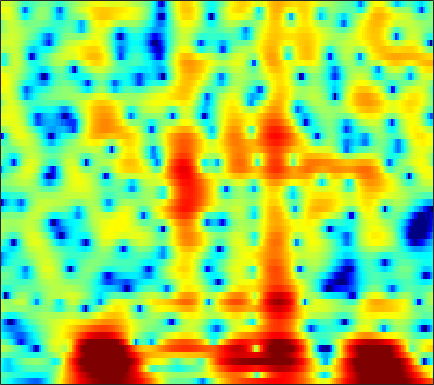

Source data for this figure (header and first rows):
-2.5706, -3.0053, -3.6456, -4.3415, -4.9166, -5.752, -6.6075, -7.1916, -7.8366, -8.3623, -8.9026, -9.3901, -10.148, -10.921, -11.441, -11.954, -12.125, -11.929, -11.158, -9.7702, -7.9335, -6.3874, -4.244, -2.1165
-1.671, -1.966, -2.358, -2.74, -3.013, -3.354, -3.668, -3.888, -4.158, -4.395, -4.611, -4.773, -5.005, -5.242, -5.404, -5.566, -5.648, -5.653, -5.566, -5.33, -4.869, -4.34, -3.367, -2.109
-4.763, -5.735, -6.827, -7.406, -7.391, -6.84, -5.982, -5.295, -4.435, -3.688, -3.072, -2.696, -2.309, -2.033, -1.877, -1.724, -1.652, -1.661, -1.756, -1.911, -2.062, -2.13, -2.084, -1.783
-3.684, -5.102, -6.774, -7.452, -7.054, -5.771, -4.32, -3.334, -2.233, -1.364, -0.6857, -0.2868, 0.1208, 0.4139, 0.57, 0.7053, 0.7287, 0.6552, 0.4326, 0.08567, -0.3822, -0.8598, -1.794, -3.208
-0.4623, -0.8336, -1.282, -1.67, -1.906, -2.16, -2.366, -2.501, -2.687, -2.912, -3.168, -3.386, -3.683, -3.958, -4.113, -4.201, -4.112, -3.919, -3.487, -2.869, -2.139, -1.579, -0.9091, -0.2935
2.601, 2.283, 1.776, 1.167, 0.6421, -0.1181, -0.9264, -1.548, -2.404, -3.26, -4.117, -4.856, -6.108, -7.907, -9.935, -14.53, -21.99, -15.93, -9.031, -4.782, -1.847, -0.23, 1.302, 2.341
-0.4157, -0.7816, -1.537, -2.618, -3.688, -5.509, -7.889, -10.16, -13.82, -16.19, -14.36, -12.26, -10.12, -8.646, -7.813, -6.869, -5.847, -4.895, -3.392, -1.689, -0.01003, 1.074, 2.238, 3.17
-4.869, -5.356, -6.161, -7.128, -7.955, -9.154, -10.43, -11.34, -12.27, -12.5, -11.85, -10.91, -9.451, -7.985, -6.945, -5.629, -4.39, -3.494, -2.35, -1.254, -0.2227, 0.4742, 1.342, 2.204
-6.779, -7.741, -9.051, -10.2, -10.82, -11.21, -11.1, -10.74, -10.05, -9.193, -8.233, -7.488, -6.46, -5.405, -4.631, -3.639, -2.691, -2.016, -1.148, -0.3297, 0.43, 0.9691, 1.684, 2.385
-6.627, -8.624, -12.19, -18.02, -28.17, -22.98, -15.24, -12.2, -9.46, -7.494, -5.951, -4.989, -3.891, -2.931, -2.282, -1.494, -0.7772, -0.2882, 0.3166, 0.8744, 1.377, 1.735, 2.205, 2.613
-1.5, -2.495, -3.775, -4.824, -5.307, -5.442, -5.03, -4.505, -3.685, -2.876, -2.133, -1.635, -1.056, -0.5708, -0.2611, 0.1179, 0.4712, 0.7198, 1.023, 1.296, 1.516, 1.643, 1.734, 1.701
2.485, 1.929, 1.286, 0.831, 0.6156, 0.4787, 0.4981, 0.5753, 0.6963, 0.7853, 0.7729, 0.6848, 0.4792, 0.1585, -0.1119, -0.4271, -0.5818, -0.5289, -0.2785, 0.05197, 0.3074, 0.3567, 0.09859, -0.5286
2.385, 1.471, 0.6253, 0.4302, 0.6813, 1.295, 1.951, 2.36, 2.707, 2.797, 2.541, 2.075, 1.02, -0.6691, -2.513, -6.154, -10.76, -10.13, -5.502, -2.258, -0.3116, 0.5014, 0.9076, 0.6496
-4.457, -8.557, -22.13, -13.34, -7.728, -3.805, -1.514, -0.392, 0.5661, 1.035, 1.121, 0.9387, 0.3468, -0.5831, -1.465, -2.66, -3.377, -3.221, -2.191, -0.8016, 0.4532, 1.167, 1.82, 2.086
-2.725, -3.48, -4.154, -4.212, -3.899, -3.25, -2.557, -2.108, -1.631, -1.334, -1.159, -1.081, -1.038, -1.027, -1.006, -0.8899, -0.6793, -0.432, -0.004706, 0.4804, 0.9699, 1.3, 1.664, 1.888
-0.9818, -1.27, -1.597, -1.865, -2.022, -2.201, -2.388, -2.539, -2.751, -2.929, -3.039, -3.028, -2.804, -2.366, -1.922, -1.255, -0.5431, -0.01993, 0.6398, 1.216, 1.679, 1.951, 2.203, 2.354
-0.3816, -0.5504, -0.7772, -1.065, -1.341, -1.823, -2.5, -3.173, -4.37, -5.9, -7.65, -8.656, -8.435, -6.477, -4.675, -2.522, -0.7467, 0.3351, 1.48, 2.341, 2.94, 3.232, 3.412, 3.381
-2.727, -2.541, -2.267, -2.056, -2.019, -2.173, -2.623, -3.213, -4.448, -6.321, -8.919, -11.01, -10.84, -7.334, -4.776, -2.039, 0.02824, 1.237, 2.461, 3.32, 3.868, 4.087, 4.132, 3.891
-10.46, -8.502, -6.523, -5.117, -4.362, -3.678, -3.283, -3.127, -3.044, -3.043, -2.943, -2.737, -2.213, -1.393, -0.6351, 0.4073, 1.401, 2.041, 2.737, 3.221, 3.484, 3.533, 3.415, 3.075
-11.09, -9.503, -7.782, -6.513, -5.775, -4.954, -4.231, -3.697, -2.955, -2.208, -1.471, -0.8978, -0.1403, 0.593, 1.119, 1.76, 2.298, 2.605, 2.888, 3.014, 2.974, 2.836, 2.522, 2.074
-5.611, -5.741, -6.001, -6.392, -6.728, -6.965, -6.591, -5.811, -4.359, -2.718, -1.208, -0.2085, 0.9363, 1.865, 2.405, 2.962, 3.298, 3.432, 3.432, 3.238, 2.86, 2.465, 1.791, 0.994
-1.653, -2.421, -3.88, -6.096, -8.68, -15.21, -26.81, -13.03, -6.595, -2.979, -0.4988, 0.8931, 2.278, 3.273, 3.784, 4.196, 4.321, 4.254, 3.938, 3.365, 2.544, 1.765, 0.4952, -1.023
0.9342, 0.3821, -0.5148, -1.527, -2.292, -3.047, -3.106, -2.589, -1.407, -0.001358, 1.27, 2.094, 2.957, 3.526, 3.785, 3.873, 3.701, 3.363, 2.674, 1.696, 0.4239, -0.7132, -2.475, -4.579
1.809, 1.567, 1.242, 0.9212, 0.7522, 0.6386, 0.7006, 0.862, 1.198, 1.631, 2.105, 2.404, 2.727, 2.888, 2.882, 2.683, 2.212, 1.66, 0.631, -0.7524, -2.515, -4.079, -6.431, -8.851
1.667, 1.557, 1.45, 1.358, 1.333, 1.327, 1.374, 1.456, 1.644, 1.85, 2.115, 2.301, 2.51, 2.65, 2.632, 2.433, 1.955, 1.417, 0.3483, -1.173, -3.286, -5.393, -9.212, -15.51
-0.1847, -0.2074, -0.1563, -0.0282, 0.02373, 0.04242, -0.0006223, -0.05316, -0.0428, 0.1337, 0.4932, 0.9318, 1.569, 2.173, 2.521, 2.796, 2.806, 2.619, 2.087, 1.225, 0.04358, -1.046, -2.66, -4.226
-6.83, -6.376, -5.265, -4.252, -3.808, -3.703, -4.232, -5.064, -6.668, -7.67, -6.554, -4.686, -2.162, -0.1909, 0.9725, 2.091, 2.818, 3.096, 3.231, 3.11, 2.804, 2.493, 2.012, 1.588
-20.38, -14.82, -9.885, -7.363, -6.36, -5.948, -6.512, -7.587, -10.13, -12.73, -10.94, -7.73, -4.289, -1.792, -0.4265, 0.9071, 1.793, 2.256, 2.631, 2.808, 2.835, 2.803, 2.728, 2.629
-5.561, -5.415, -4.963, -4.346, -3.92, -3.588, -3.491, -3.479, -3.5, -3.326, -2.803, -2.224, -1.319, -0.4421, 0.159, 0.7773, 1.146, 1.344, 1.449, 1.451, 1.394, 1.346, 1.333, 1.346
-1.089, -1.171, -1.133, -0.9804, -0.808, -0.5627, -0.3211, -0.1589, 0.09899, 0.3203, 0.6026, 0.7674, 0.9812, 1.097, 1.099, 0.9683, 0.6807, 0.3456, -0.2255, -0.8695, -1.464, -1.818, -2.072, -1.966
0.2236, 0.145, 0.2753, 0.5199, 0.728, 1.077, 1.452, 1.717, 2.034, 2.32, 2.479, 2.551, 2.496, 2.268, 1.909, 1.194, 0.2018, -0.8389, -2.531, -4.668, -7.106, -8.831, -10.15, -9.486
-2.478, -2.024, -1.21, -0.3556, 0.2158, 0.8978, 1.529, 2.005, 2.576, 3.104, 3.477, 3.662, 3.679, 3.417, 3.016, 2.116, 0.7183, -0.6467, -3.146, -6.575, -11.43, -16.59, -23.61, -19.67
-10.82, -6.652, -4.08, -2.872, -2.346, -1.865, -1.229, -0.4997, 0.7936, 2.042, 3.146, 3.767, 4.251, 4.337, 4.181, 3.594, 2.557, 1.538, -0.283, -2.522, -5.189, -7.384, -10.44, -14.43
-2.721, -3.16, -3.831, -5.232, -7.066, -11.53, -15.77, -10.51, -4.841, -1.319, 1.008, 2.168, 3.227, 3.771, 3.861, 3.702, 3.201, 2.596, 1.639, 0.4876, -0.7553, -1.65, -2.717, -3.345
-0.3239, -1.162, -2.273, -3.548, -4.69, -5.928, -6.112, -5.24, -3.243, -1.221, 0.3855, 1.295, 2.161, 2.659, 2.787, 2.7, 2.371, 1.999, 1.369, 0.6631, -0.05231, -0.5394, -1.072, -1.307
-0.04779, -0.5408, -1.024, -1.239, -1.223, -1.093, -0.7294, -0.3143, 0.3803, 1.069, 1.703, 2.075, 2.386, 2.449, 2.389, 2.064, 1.545, 1.058, 0.2503, -0.6358, -1.519, -2.126, -2.717, -3.081
-2.973, -3.147, -2.401, -1.164, -0.2147, 0.8577, 1.724, 2.282, 2.822, 3.225, 3.434, 3.481, 3.352, 3.017, 2.629, 1.952, 1.052, 0.1946, -1.116, -2.714, -4.552, -6.067, -7.966, -8.949
-16.74, -13.75, -5.455, -1.453, 0.4034, 2.145, 3.314, 3.87, 4.344, 4.516, 4.414, 4.17, 3.655, 2.946, 2.25, 1.211, -0.04201, -1.067, -2.694, -4.675, -7.331, -10.05, -15.52, -22.85
0.3642, 0.3701, 1.003, 2.012, 2.73, 3.539, 4.087, 4.301, 4.357, 4.094, 3.559, 2.966, 1.935, 0.6625, -0.4043, -1.983, -3.481, -4.467, -5.619, -6.616, -7.639, -8.374, -9.23, -9.666
3.732, 3.738, 3.881, 4.056, 4.197, 4.331, 4.293, 4.15, 3.745, 3.058, 2.077, 1.132, -0.5577, -2.696, -4.677, -8.032, -11.58, -13.4, -12.57, -10.77, -9.439, -8.803, -8.51, -8.398
4.121, 4.241, 4.425, 4.535, 4.575, 4.493, 4.238, 3.942, 3.316, 2.466, 1.356, 0.2949, -1.393, -3.565, -5.56, -8.894, -12.81, -14.42, -12.93, -10.46, -8.686, -7.887, -7.369, -7.325
2.474, 3.07, 3.704, 4.156, 4.304, 4.26, 3.983, 3.604, 2.921, 2.076, 1.067, 0.2182, -0.9064, -2.123, -2.978, -4.071, -4.844, -5.261, -5.318, -5.056, -4.726, -4.542, -4.367, -4.561
-0.5126, 1.299, 2.829, 3.65, 3.893, 3.835, 3.373, 2.782, 1.788, 0.5977, -0.6435, -1.407, -2.252, -2.696, -2.88, -2.858, -2.747, -2.613, -2.389, -2.137, -1.897, -1.728, -1.599, -1.576
1.762, 2.677, 3.528, 3.856, 3.809, 3.345, 2.387, 1.336, -0.5427, -3.127, -6.306, -8.732, -9.961, -8.242, -6.694, -5.019, -3.871, -3.153, -2.49, -1.963, -1.493, -1.167, -0.819, -0.4508
4.807, 4.785, 4.648, 4.33, 3.917, 3.07, 1.842, 0.6464, -1.493, -4.355, -8.123, -11.16, -12.71, -10.27, -8.439, -6.729, -5.691, -5.205, -4.74, -4.325, -3.83, -3.386, -2.642, -1.883
5.823, 5.524, 5.064, 4.53, 4.024, 3.216, 2.209, 1.337, -0.0319, -1.509, -2.975, -3.973, -4.965, -5.57, -5.899, -6.38, -7.035, -7.806, -8.932, -9.895, -9.837, -8.863, -6.905, -5.042
5.564, 5.177, 4.71, 4.238, 3.882, 3.346, 2.719, 2.142, 1.309, 0.3765, -0.6228, -1.422, -2.459, -3.515, -4.359, -5.645, -7.322, -8.937, -12.27, -18.54, -23.26, -15.65, -9.934, -6.578
3.738, 3.233, 2.913, 2.885, 2.973, 3.022, 2.917, 2.68, 2.186, 1.47, 0.5623, -0.1683, -1.235, -2.326, -3.105, -4.108, -5.074, -5.759, -6.566, -7.051, -6.83, -6.13, -4.752, -3.304
-2.576, -4.66, -3.552, -0.7209, 0.9012, 2.27, 2.915, 3.022, 2.721, 1.95, 0.7751, -0.3009, -1.88, -3.483, -4.312, -4.852, -4.64, -4.293, -3.65, -2.981, -2.236, -1.621, -0.7909, 0.07019
-2.314, -3.995, -3.058, -0.6103, 0.9245, 2.24, 2.835, 2.908, 2.438, 1.368, -0.3478, -2.193, -5.657, -11.43, -18.62, -14.81, -9.008, -6.688, -4.618, -3.243, -2.219, -1.552, -0.7214, 0.131
2.563, 2.33, 2.281, 2.504, 2.709, 2.929, 2.92, 2.687, 2.073, 1.069, -0.381, -1.744, -3.931, -6.217, -7.433, -7.842, -7.11, -6.44, -5.8, -5.463, -5.308, -5.156, -4.646, -3.747
3.181, 3.225, 3.294, 3.377, 3.393, 3.345, 3.164, 2.894, 2.392, 1.695, 0.8099, 0.03435, -1.049, -2.089, -2.833, -3.685, -4.508, -5.146, -6.302, -7.986, -10.53, -13.14, -15.5, -12.13
2.022, 2.372, 2.801, 3.1, 3.25, 3.294, 3.181, 3.017, 2.659, 2.167, 1.58, 1.08, 0.3583, -0.3826, -0.9901, -1.825, -2.782, -3.65, -5.024, -6.812, -9.074, -10.89, -12.11, -10.49
-0.2427, 0.7727, 1.802, 2.481, 2.799, 2.983, 2.932, 2.781, 2.433, 1.99, 1.499, 1.145, 0.6679, 0.1808, -0.1621, -0.6804, -1.243, -1.732, -2.454, -3.223, -3.949, -4.394, -4.703, -4.629
-0.9516, 0.5562, 1.882, 2.667, 2.935, 2.99, 2.725, 2.326, 1.648, 0.892, 0.1949, -0.1978, -0.4534, -0.4893, -0.4047, -0.2919, -0.251, -0.2702, -0.4425, -0.7372, -1.137, -1.48, -1.974, -2.459
2.407, 3.06, 3.678, 3.938, 3.885, 3.465, 2.627, 1.685, 0.008531, -2.175, -4.535, -5.751, -5.391, -3.596, -2.305, -0.8909, 0.04895, 0.4938, 0.7917, 0.772, 0.4606, 0.04198, -0.7974, -2.021
4.403, 4.505, 4.524, 4.325, 4.025, 3.308, 2.174, 1.009, -1.173, -4.364, -9.184, -13.17, -10.42, -6.015, -3.784, -1.783, -0.4951, 0.1097, 0.6038, 0.7543, 0.582, 0.2192, -0.6066, -1.944
3.614, 3.59, 3.486, 3.276, 3.002, 2.473, 1.709, 0.9957, -0.1505, -1.399, -2.508, -3.086, -3.311, -2.963, -2.541, -1.955, -1.414, -1.073, -0.7211, -0.4855, -0.4004, -0.4608, -0.7342, -1.219
